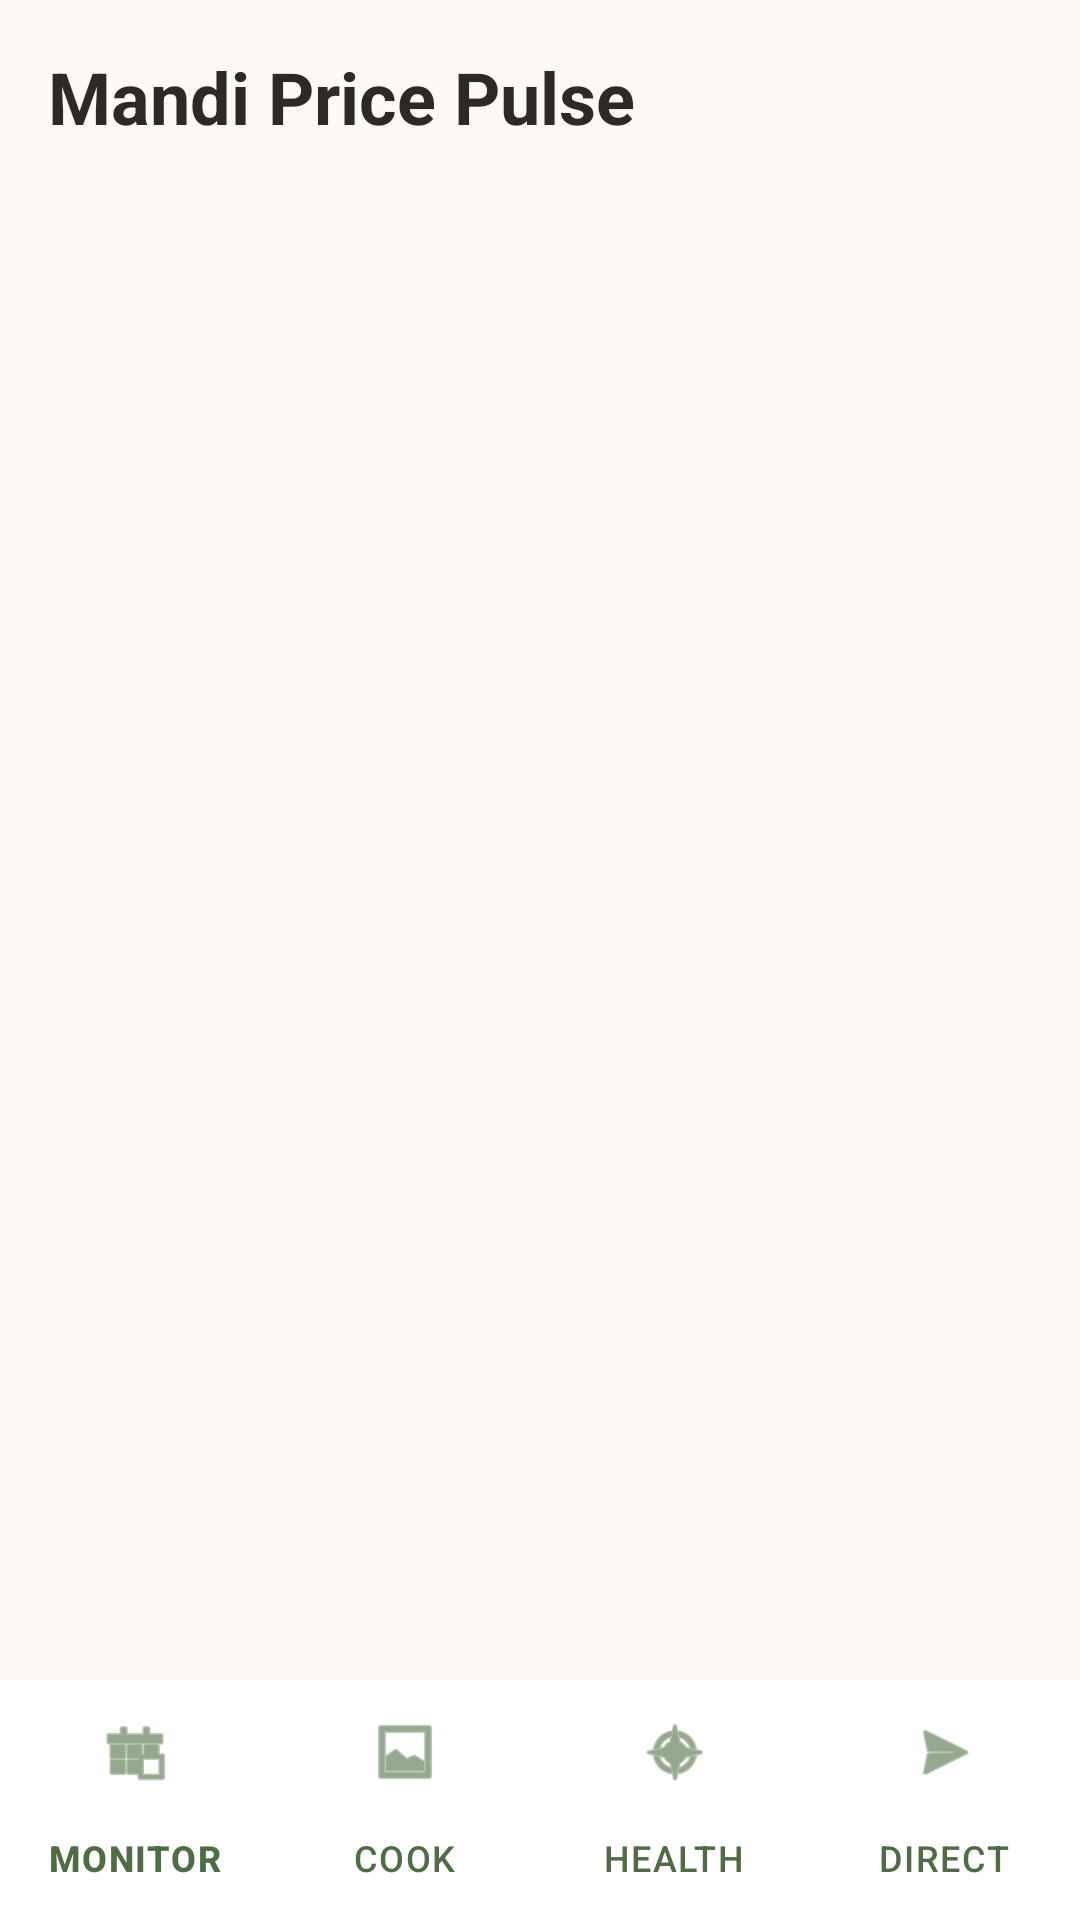

Write the Android layout XML for this screen, with the resource values it uses.
<!-- AndroidManifest.xml: application theme Theme.SiriDhanyaHub -->
<!-- res/layout/activity_main.xml -->
<?xml version="1.0" encoding="utf-8"?>
<androidx.constraintlayout.widget.ConstraintLayout
    xmlns:android="http://schemas.android.com/apk/res/android"
    xmlns:app="http://schemas.android.com/apk/res-auto"
    android:layout_width="match_parent"
    android:layout_height="match_parent"
    android:background="#FCF9F6">

    <TextView
        android:id="@+id/headerTitle"
        android:layout_width="wrap_content"
        android:layout_height="wrap_content"
        android:text="Mandi Price Pulse"
        android:textSize="24sp"
        android:textStyle="bold"
        android:textColor="#2D2926"
        android:layout_margin="16dp"
        app:layout_constraintTop_toTopOf="parent"
        app:layout_constraintStart_toStartOf="parent" />

    
    <androidx.recyclerview.widget.RecyclerView
        android:id="@+id/mandiRecyclerView"
        android:layout_width="0dp"
        android:layout_height="0dp"
        app:layout_constraintTop_toBottomOf="@id/headerTitle"
        app:layout_constraintBottom_toTopOf="@id/bottom_nav"
        app:layout_constraintStart_toStartOf="parent"
        app:layout_constraintEnd_toEndOf="parent" />

    
    
    <LinearLayout
        android:id="@+id/recipeLayout"
        android:layout_width="match_parent"
        android:layout_height="0dp"
        android:orientation="vertical"
        android:visibility="gone"
        android:padding="16dp"
        app:layout_constraintTop_toBottomOf="@id/headerTitle"
        app:layout_constraintBottom_toTopOf="@id/bottom_nav">

        <TextView
            android:layout_width="wrap_content"
            android:layout_height="wrap_content"
            android:text="Millet Recipe Lab (Live)"
            android:textStyle="bold"
            android:layout_marginBottom="10dp"/>
        
        <androidx.appcompat.widget.SearchView
            android:id="@+id/recipeSearchView"
            android:layout_width="match_parent"
            android:layout_height="wrap_content"
            android:layout_margin="8dp"
            app:iconifiedByDefault="false"
            app:queryHint="Search for recipes (e.g., ragi mudde)" />

        

        
        <androidx.recyclerview.widget.RecyclerView
            android:id="@+id/recipeRecyclerView"
            android:layout_width="match_parent"
            android:layout_height="match_parent"
            android:clipToPadding="false"
            android:paddingBottom="20dp"/>

    </LinearLayout>

    
    <ScrollView
        android:id="@+id/directLayout"
        android:layout_width="match_parent"
        android:layout_height="0dp"
        android:visibility="gone"
        app:layout_constraintTop_toBottomOf="@id/headerTitle"
        app:layout_constraintBottom_toTopOf="@id/bottom_nav">

        <LinearLayout android:layout_width="match_parent" android:layout_height="wrap_content" android:orientation="vertical" android:padding="16dp">
            <TextView android:layout_width="wrap_content" android:layout_height="wrap_content" android:text="Connect with Karnataka's FPO Network" android:textSize="14sp" android:layout_marginBottom="16dp"/>
            <com.google.android.material.card.MaterialCardView
                android:layout_width="match_parent"
                android:layout_height="wrap_content"
                app:cardCornerRadius="24dp"
                app:cardElevation="0dp"
                app:strokeWidth="1dp"
                app:strokeColor="#E0E0E0">
                <LinearLayout android:layout_width="match_parent" android:layout_height="wrap_content" android:orientation="vertical" android:padding="20dp">
                    <TextView android:layout_width="wrap_content" android:layout_height="wrap_content" android:text="Raithamitra Millet FPO" android:textSize="18sp" android:textStyle="bold"/>
                    <TextView android:layout_width="wrap_content" android:layout_height="wrap_content" android:text="📍 TUMAKURU, KARNATAKA" android:textSize="12sp" android:textColor="#8E8E8E"/>
                    <Button android:layout_width="match_parent" android:layout_height="wrap_content" android:text="REQUEST DIRECT SUPPLY" android:layout_marginTop="16dp" android:backgroundTint="#4A4741" android:textColor="#FFFFFF"/>
                </LinearLayout>
            </com.google.android.material.card.MaterialCardView>
        </LinearLayout>
    </ScrollView>

    
    
    <LinearLayout
        android:id="@+id/healthLayout"
        android:layout_width="match_parent"
        android:layout_height="0dp"
        android:orientation="vertical"
        android:visibility="gone"
        android:padding="16dp"
        app:layout_constraintTop_toBottomOf="@id/headerTitle"
        app:layout_constraintBottom_toTopOf="@id/bottom_nav">

        <TextView
            android:layout_width="wrap_content"
            android:layout_height="wrap_content"
            android:text="Siri-Dhanya AI Health Guide"
            android:textStyle="bold"
            android:layout_marginBottom="16dp"/>
        
        <TextView
            android:layout_width="wrap_content"
            android:layout_height="wrap_content"
            android:text="Quick Millet Benefits"
            android:textSize="18sp"
            android:textStyle="bold"
            android:layout_marginTop="16dp"
            android:layout_marginStart="16dp"/>

        <androidx.recyclerview.widget.RecyclerView
            android:id="@+id/healthTipsRecyclerView"
            android:layout_width="match_parent"
            android:layout_height="wrap_content"
            android:orientation="horizontal"
            android:padding="8dp"
            app:layoutManager="androidx.recyclerview.widget.LinearLayoutManager" />

        
        <ScrollView
            android:layout_width="match_parent"
            android:layout_height="0dp"
            android:layout_weight="1"
            android:layout_marginBottom="10dp"
            android:background="#FFFFFF"
            android:padding="12dp">
            <TextView
                android:id="@+id/aiResponseText"
                android:layout_width="match_parent"
                android:layout_height="wrap_content"
                android:text="Ask me anything about Millets! (e.g. 'Benefits of Navane for diabetes')"
                android:textColor="#2D2926"
                android:textSize="16sp"/>
        </ScrollView>

        
        <LinearLayout
            android:layout_width="match_parent"
            android:layout_height="wrap_content"
            android:orientation="horizontal">
            <EditText
                android:id="@+id/etAiQuery"
                android:layout_width="0dp"
                android:layout_height="wrap_content"
                android:layout_weight="1"
                android:hint="Ask about a millet..."
                android:background="@null"
                android:padding="12dp"/>
            <Button
                android:id="@+id/btnAskAi"
                android:layout_width="wrap_content"
                android:layout_height="wrap_content"
                android:text="ASK"
                android:backgroundTint="#4F6D44"/>
        </LinearLayout>

    </LinearLayout>

    
    <com.google.android.material.bottomnavigation.BottomNavigationView
        android:id="@+id/bottom_nav"
        android:layout_width="match_parent"
        android:layout_height="wrap_content"
        android:background="#FFFFFF"
        app:labelVisibilityMode="labeled"
        app:itemIconTint="#4F6D44"
        app:itemTextColor="#4F6D44"
        app:menu="@menu/bottom_nav_menu"
        app:layout_constraintBottom_toBottomOf="parent" />

</androidx.constraintlayout.widget.ConstraintLayout>
<!-- resources referenced by this layout -->
<resources>
  <style name="Theme.SiriDhanyaHub" parent="Theme.Material3.DayNight.NoActionBar">
          
          <item name="colorPrimary">#4F6D44</item> 
          <item name="android:windowBackground">#FCF9F6</item> 
          <item name="android:statusBarColor">#FCF9F6</item> 
          <item name="android:windowLightStatusBar">true</item> 
      </style>
</resources>
